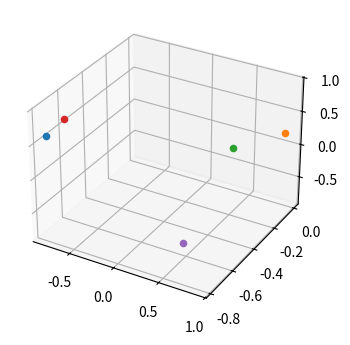

Generate this figure with matplotlib:
import numpy as np
from mpl_toolkits.mplot3d import Axes3D
from matplotlib import pyplot as plt
from matplotlib import animation
from scipy import constants
import random

# https://stackoverflow.com/questions/31303601/animate-a-python-pyplot-by-moving-a-point-plotted-via-scatter/38126963

# https://likegeeks.com/3d-plotting-in-python/

class chargePoint:
    q = None
    m = None
    f = None
    p = None
    def __init__(self):
        self.q = constants.e
        self.m = constants.m_e
        self.f = np.zeros((1,3))
        self.p = np.array(np.zeros((1,3)))

    def getCharge(self):
        return self.q

    def getMass(self):
        return self.m

    def applyForce(self,F):
        self.f = F

    def getForce(self):
        return self.f

    def setPosition(self,pos):
        self.p = pos

    def getPosition(self):
        return self.p

    def calcNewPosition(self):
        return 0


def getCoulombForce(pos_m,
                    pos_n,
                    q_m,
                    q_n):
    k_e = 1 / (4*np.pi*constants.epsilon_0)
    # calculate distance vector between the two charges
    r_mn = pos_m - pos_n
    r_mn_norm = np.linalg.norm(r_mn)
    r_mnh = r_mn / r_mn_norm
    return k_e * q_m * q_n / r_mn_norm**2 * r_mnh


charge_0_pos = np.array([[1],[1],[1]])
charge_1_pos = np.array([[0.5],[0.5],[0.5]])


print(getCoulombForce(charge_0_pos,
                      charge_1_pos,
                      constants.e,
                      constants.e))


# boundaries 
x_min = -1
y_min = -1
z_min = -1
x_max = 1
y_max = 1
z_max = 1

charges = []

fig = plt.figure(figsize=(4,4))

ax = fig.add_subplot(111, projection='3d')

def showPositions(charge_list):
    for i in range(len(charge_list)):
        point = charges[i].getPosition()
        ax.scatter(point[0],point[1],point[2])
    plt.show()

for i in range(5):
    qt = chargePoint()
    p_rand = [[random.uniform(x_min,x_max)],
              [random.uniform(y_min,y_max)],
              [random.uniform(z_min,z_max)]]
    
    # TODO: initialize charge with random position within a given boundary
    qt.setPosition(np.array(p_rand))
    # append new charge to array
    charges.append(qt)
    #point = charges[i].getPosition()
    #ax.scatter(point[0],point[1],point[2])

#plt.show()

showPositions(charges)

